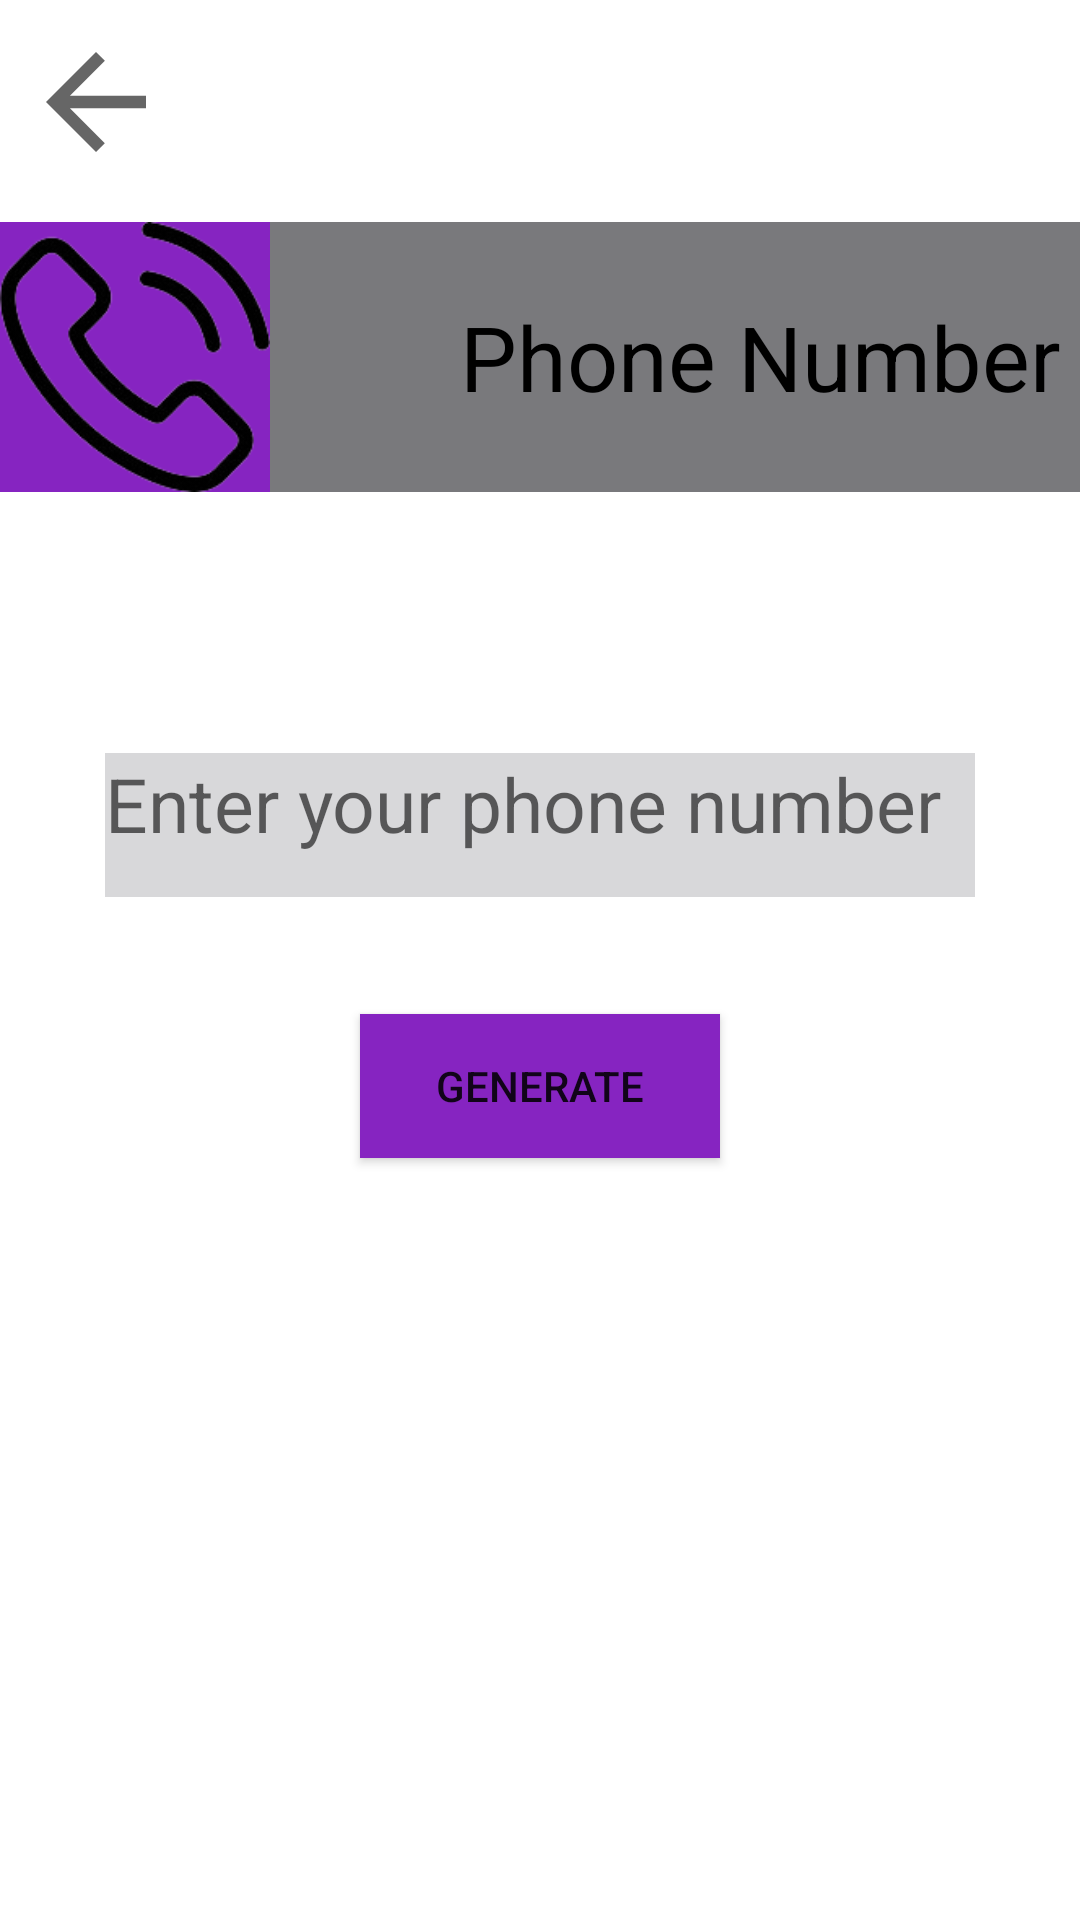

The Android layout XML behind this screen, and the referenced resources:
<!-- AndroidManifest.xml: application theme Theme.Bottom_menu -->
<!-- res/layout/create_qr_phonenumber.xml -->
<?xml version="1.0" encoding="utf-8"?>
<RelativeLayout xmlns:android="http://schemas.android.com/apk/res/android"
    xmlns:app="http://schemas.android.com/apk/res-auto"
    xmlns:tools="http://schemas.android.com/tools"
    android:layout_width="match_parent"
    android:layout_height="match_parent"
    tools:context=".main.FavoriteFragment">


    <ImageView
        android:id="@+id/btn_ArrowBack"
        android:layout_width="50dp"
        android:layout_height="50dp"
        android:layout_alignParentStart="true"
        android:layout_alignParentTop="true"
        android:layout_marginStart="7dp"
        android:layout_marginTop="9dp"
        app:srcCompat="@drawable/ic_arrow_back" />


    <LinearLayout
        android:id="@+id/liner"
        android:layout_width="500dp"
        android:layout_height="120dp"
        android:layout_below="@+id/btn_ArrowBack"
        android:layout_marginTop="0dp"
        android:orientation="horizontal">

        <ImageView
            android:layout_width="90dp"
            android:layout_height="90dp"
            android:layout_gravity="center"
            android:background="#8624C1"
            android:foregroundGravity="center"
            android:src="@drawable/ic_phonenumber" />

        <TextView
            android:layout_width="327dp"
            android:layout_height="90dp"
            android:layout_gravity="center"
            android:background="#79797C"
            android:gravity="center"
            android:text="Phone Number"
            android:textColor="@color/black"
            android:textSize="30dp" />

    </LinearLayout>

    <EditText
        android:id="@+id/editTextPhoneNumber"
        android:layout_width="348dp"
        android:layout_height="wrap_content"
        android:layout_below="@+id/liner"

        android:layout_alignParentStart="true"
        android:layout_alignParentEnd="true"
        android:layout_marginStart="35dp"
        android:layout_marginLeft="35dp"
        android:layout_marginTop="72dp"
        android:layout_marginEnd="35dp"
        android:background="#D8D8DA"
        android:ems="10"
        android:gravity="left|top"
        android:hint="Enter your phone number"
        android:inputType="phone"
        android:minHeight="48dp"
        android:textSize="25dp" />

    <Button
        android:id="@+id/btnGenerate"
        android:layout_width="match_parent"
        android:layout_height="wrap_content"
        android:layout_below="@+id/editTextPhoneNumber"
        android:layout_alignParentStart="true"
        android:layout_alignParentEnd="true"
        android:layout_marginStart="120dp"
        android:layout_marginTop="39dp"
        android:layout_marginEnd="120dp"
        android:background="#8624C1"
        android:text="Generate" />


</RelativeLayout>
<!-- resources referenced by this layout -->
<resources>
  <color name="black">#FF000000</color>
  <!-- drawable ic_arrow_back (drawable) -->
  <vector xmlns:android="http://schemas.android.com/apk/res/android"
      android:width="50dp"
      android:height="50dp"
      android:tint="?attr/colorControlNormal"
  
      android:viewportWidth="24"
      android:viewportHeight="24">
      <path
          android:fillColor="@android:color/black"
          android:pathData="M20,11H7.83l5.59,-5.59L12,4l-8,8 8,8 1.41,-1.41L7.83,13H20v-2z" />
  </vector>
  <!-- drawable ic_phonenumber: png bitmap (drawable-v24, 12485 bytes) -->
  <style name="Theme.Bottom_menu" parent="Theme.MaterialComponents.DayNight.NoActionBar">
          
          <item name="colorPrimary">@color/purple_500</item>
          <item name="colorPrimaryVariant">@color/purple_700</item>
          <item name="colorOnPrimary">@color/white</item>
          
          <item name="colorSecondary">@color/teal_200</item>
          <item name="colorSecondaryVariant">@color/teal_700</item>
          <item name="colorOnSecondary">@color/black</item>
          
          <item name="android:statusBarColor" tools:targetApi="l">?attr/colorPrimaryVariant</item>
          
      </style>
  <color name="purple_500">#FF6200EE</color>
  <color name="purple_700">#FF3700B3</color>
  <color name="white">#FFFFFFFF</color>
  <color name="teal_200">#FF03DAC5</color>
  <color name="teal_700">#FF018786</color>
</resources>
